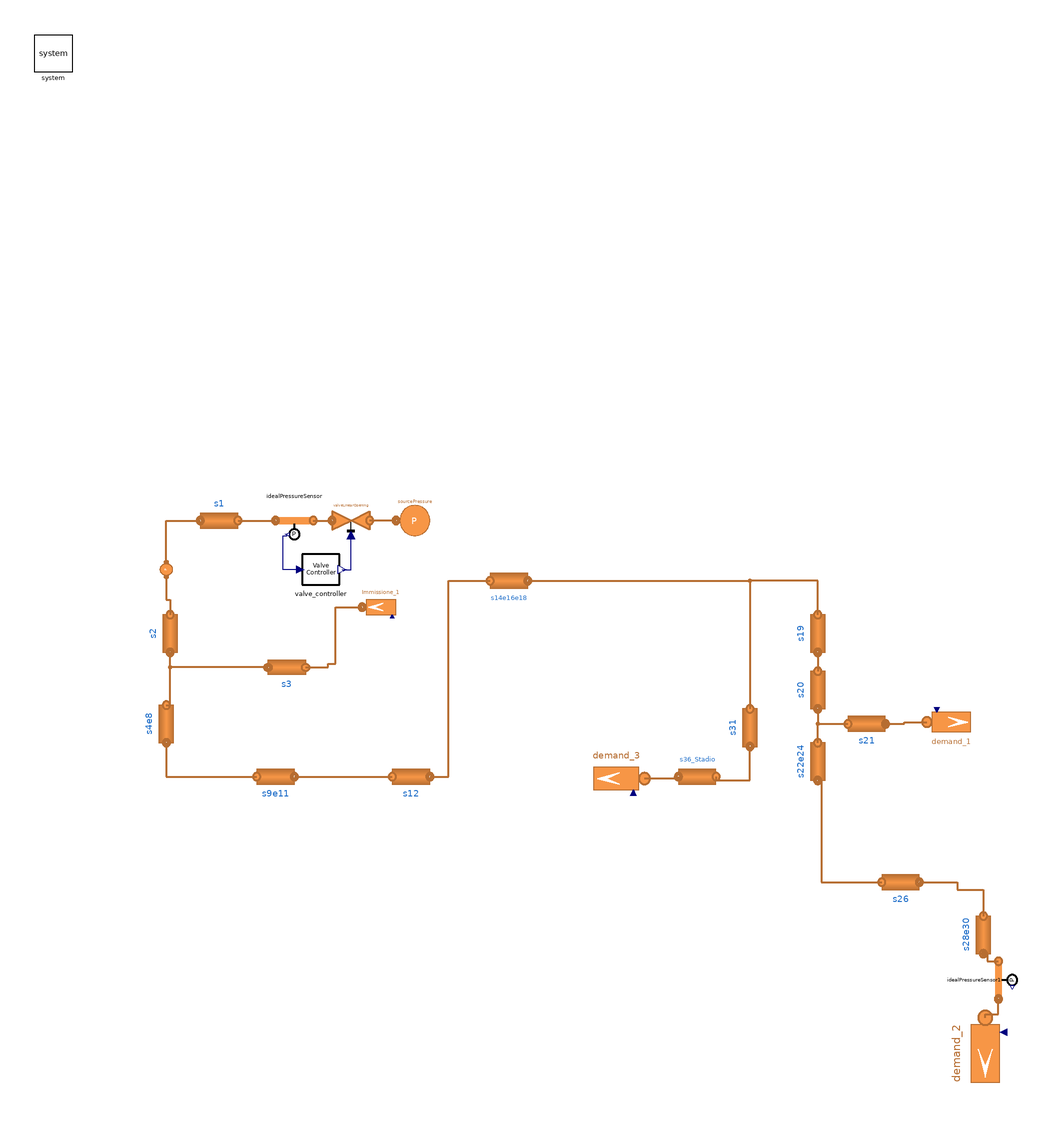

The Modelica model whose source follows is shown above as a component diagram (icons at their Placement, wires along their Line points).

model RG2i_low_1sources "immissione 1"
  extends MultiEnergySystem.H2GasFacility.Export.FMU.RG2i_low_pipes_users(
    constantFrictionFactor=false,
    massFractionDynamicBalance=true,
    valveLinearOpening(m_flow_nom=0.4138, A_v=2*0.4138/(sqrt(40.17625*(60 - 4.93)
          *1e5))),
    X_start={1,0});

    // redeclare model Medium = MultiEnergySystem.H2GasFacility.Media.RealGases.CH4H2Papay,
  MultiEnergySystem.H2GasFacility.Components.Pipes.Round1DFV s3(
    n=nV,
    H=Data.PipelineData_2i.s3.h,
    cm=Data.PipelineData_2i.s3.cm,
    rhom=Data.PipelineData_2i.s3.rhom,
    lambdam=Data.PipelineData_2i.s3.lambdam,
    m_flow_start=Data.PipelineData_2i.s3.m_flow_start,
    pin_start=Data.PipelineData_2i.s3.pin_start,
    pout_start=Data.PipelineData_2i.s3.pout_start,
    kappa=Data.PipelineData_2i.s3.kappa,
    k=Data.PipelineData_2i.s3.k,
    redeclare model Gas = Medium,
    L=Data.PipelineData_2i.s3.L,
    X_start=X_start,
    Di=Data.PipelineData_2i.s3.Di,
    massFractionDynamicBalance=massFractionDynamicBalance,
    constantFrictionFactor=constantFrictionFactor,
    computeInertialTerm=computeInertialTerm,
    hctype=hctype,
    momentum=momentum,
    rho_nom=rho_nom) annotation (Placement(transformation(
        extent={{10,-10},{-10,10}},
        rotation=0,
        origin={-136,-52})));
  MultiEnergySystem.H2GasFacility.Sources.SourceMassFlow Immissione_1(
    m_flow0=0*0.0001,
    redeclare model Medium = Medium,
    p0=480000,
    G=1e-12,
    T0=288.15,
    X0={0,1},
    computeEnthalpyWithFixedPressure=true,
    use_in_m_flow0=true) annotation (Placement(visible=true, transformation(
        origin={-86,-20},
        extent={{-10,-10},{10,10}},
        rotation=180)));
equation
  connect(s3.outlet, s2.outlet) annotation (Line(
      points={{-146,-52},{-198,-52},{-198,-44}},
      color={182,109,49},
      thickness=0.5));
  connect(s3.inlet,Immissione_1. outlet) annotation (Line(
      points={{-126,-52},{-114,-52},{-114,-50},{-110,-50},{-110,-20},{-96,-20}},
      color={182,109,49},
      thickness=0.5));
  annotation (experiment(StopTime=36000, __Dymola_Algorithm="Dassl"));
end RG2i_low_1sources;